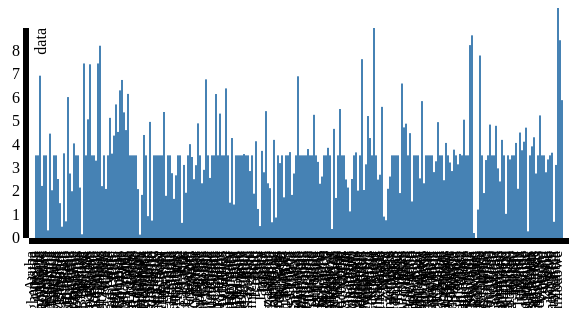
D3 v5 page, settled after 360 driven frames (6 s of simulated time); the page loaded 1 data file(s).


// ── laender.js
var c = document.getElementById('country_name');
var para = new URLSearchParams(window.location.search);
var country = para.get("KEY");

c.textContent=country;

var margin = {top: 20, right: 20, bottom: 70, left: 40},
    width = 600 - margin.left - margin.right,
    height = 300 - margin.top - margin.bottom;


var x = d3.scale.ordinal().rangeRoundBands([0, width], .05);

var y = d3.scale.linear().range([height, 0]);

var xAxis = d3.svg.axis()
    .scale(x)
    .orient("bottom")

var yAxis = d3.svg.axis()
    .scale(y)
    .orient("left")
    .ticks(10);

var svg = d3.select("body")
    .append("svg")
    .attr("width", width + margin.left + margin.right)
    .attr("height", height + margin.top + margin.bottom)
    .append("g")
    .attr("transform", 
          "translate(" + margin.left + "," + margin.top + ")");

d3.csv("poverty_index_one.csv", function(error, data) {
  x.domain(data.map(function(d) { return d.countries; }));
  y.domain([0, d3.max(data, function(d) { return d.data; })]);

  svg.append("g")
      .attr("class", "x axis")
      .attr("transform", "translate(0," + height + ")")
      .call(xAxis)
      .selectAll("text")
      .style("text-anchor", "end")
      .attr("dx", "-.8em")
      .attr("dy", "-.55em")
      .attr("transform", "rotate(-90)" );

  svg.append("g")
      .attr("class", "y axis")
      .call(yAxis)
      .append("text")
      .attr("transform", "rotate(-90)")
      .attr("y", 6)
      .attr("dy", ".71em")
      .style("text-anchor", "end")
      .text("data");

  svg.selectAll("bar")
      .data(data)
      .enter().append("rect")
      .style("fill", "steelblue")
      .attr("x", function(d) { return x(d.countries); })
      .attr("width", x.rangeBand())
      .attr("y", function(d) { return y(d.data); })
      .attr("height", function(d) { return height - y(d.data); });
});



### data: poverty_index_one.csv
, countries, country_code, data
1, Aruba, ABW, 3.534
2, Afghanistan, AFG, 3.534
3, Angola, AGO, 6.941
4, Albania, ALB, 2.227
5, Andorra, AND, 3.534
6, Arab World, ARB, 3.534
7, United Arab Emirates, ARE, 0.3268
8, Argentina, ARG, 4.464
9, Armenia, ARM, 2.042
10, American Samoa, ASM, 3.534
11, Antigua and Barbuda, ATG, 3.534
12, Australia, AUS, 2.523
13, Austria, AUT, 1.49
14, Azerbaijan, AZE, 0.4837
15, Burundi, BDI, 3.621
16, Belgium, BEL, 0.7124
17, Benin, BEN, 6.026
18, Burkina Faso, BFA, 2.758
19, Bangladesh, BGD, 2
20, Bulgaria, BGR, 4.046
21, Bahrain, BHR, 3.534
22, Bahamas, The, BHS, 3.534
23, Bosnia and Herzegovina, BIH, 2.157
24, Belarus, BLR, 0.1595
25, Belize, BLZ, 7.464
26, Bermuda, BMU, 3.534
27, Bolivia, BOL, 5.075
28, Brazil, BRA, 7.427
29, Barbados, BRB, 3.534
30, Brunei Darussalam, BRN, 3.534
31, Bhutan, BTN, 3.307
32, Botswana, BWA, 7.464
33, Central African Republic, CAF, 8.222
34, Canada, CAN, 2.218
35, Central Europe and the Baltics, CEB, 3.534
36, Switzerland, CHE, 2.098
37, Channel Islands, CHI, 3.534
38, Chile, CHL, 5.137
39, China, CHN, 3.608
40, Cote d'Ivoire, CIV, 4.379
41, Cameroon, CMR, 5.712
42, Congo, Dem. Rep., COD, 4.536
43, Congo, Rep., COG, 6.314
44, Colombia, COL, 6.758
45, Comoros, COM, 5.373
46, Cabo Verde, CPV, 4.614
47, Costa Rica, CRI, 6.162
48, Caribbean small states, CSS, 3.534
49, Cuba, CUB, 3.534
50, Curacao, CUW, 3.534
51, Cayman Islands, CYM, 3.534
52, Cyprus, CYP, 2.092
53, Czech Republic, CZE, 0.1438
54, Germany, DEU, 1.843
55, Djibouti, DJI, 4.405
56, Dominica, DMA, 3.534
57, Denmark, DNK, 0.9346
58, Dominican Republic, DOM, 4.965
59, Algeria, DZA, 0.7451
60, East Asia & Pacific (excluding high inco…, EAP, 3.534
... 204 more rows